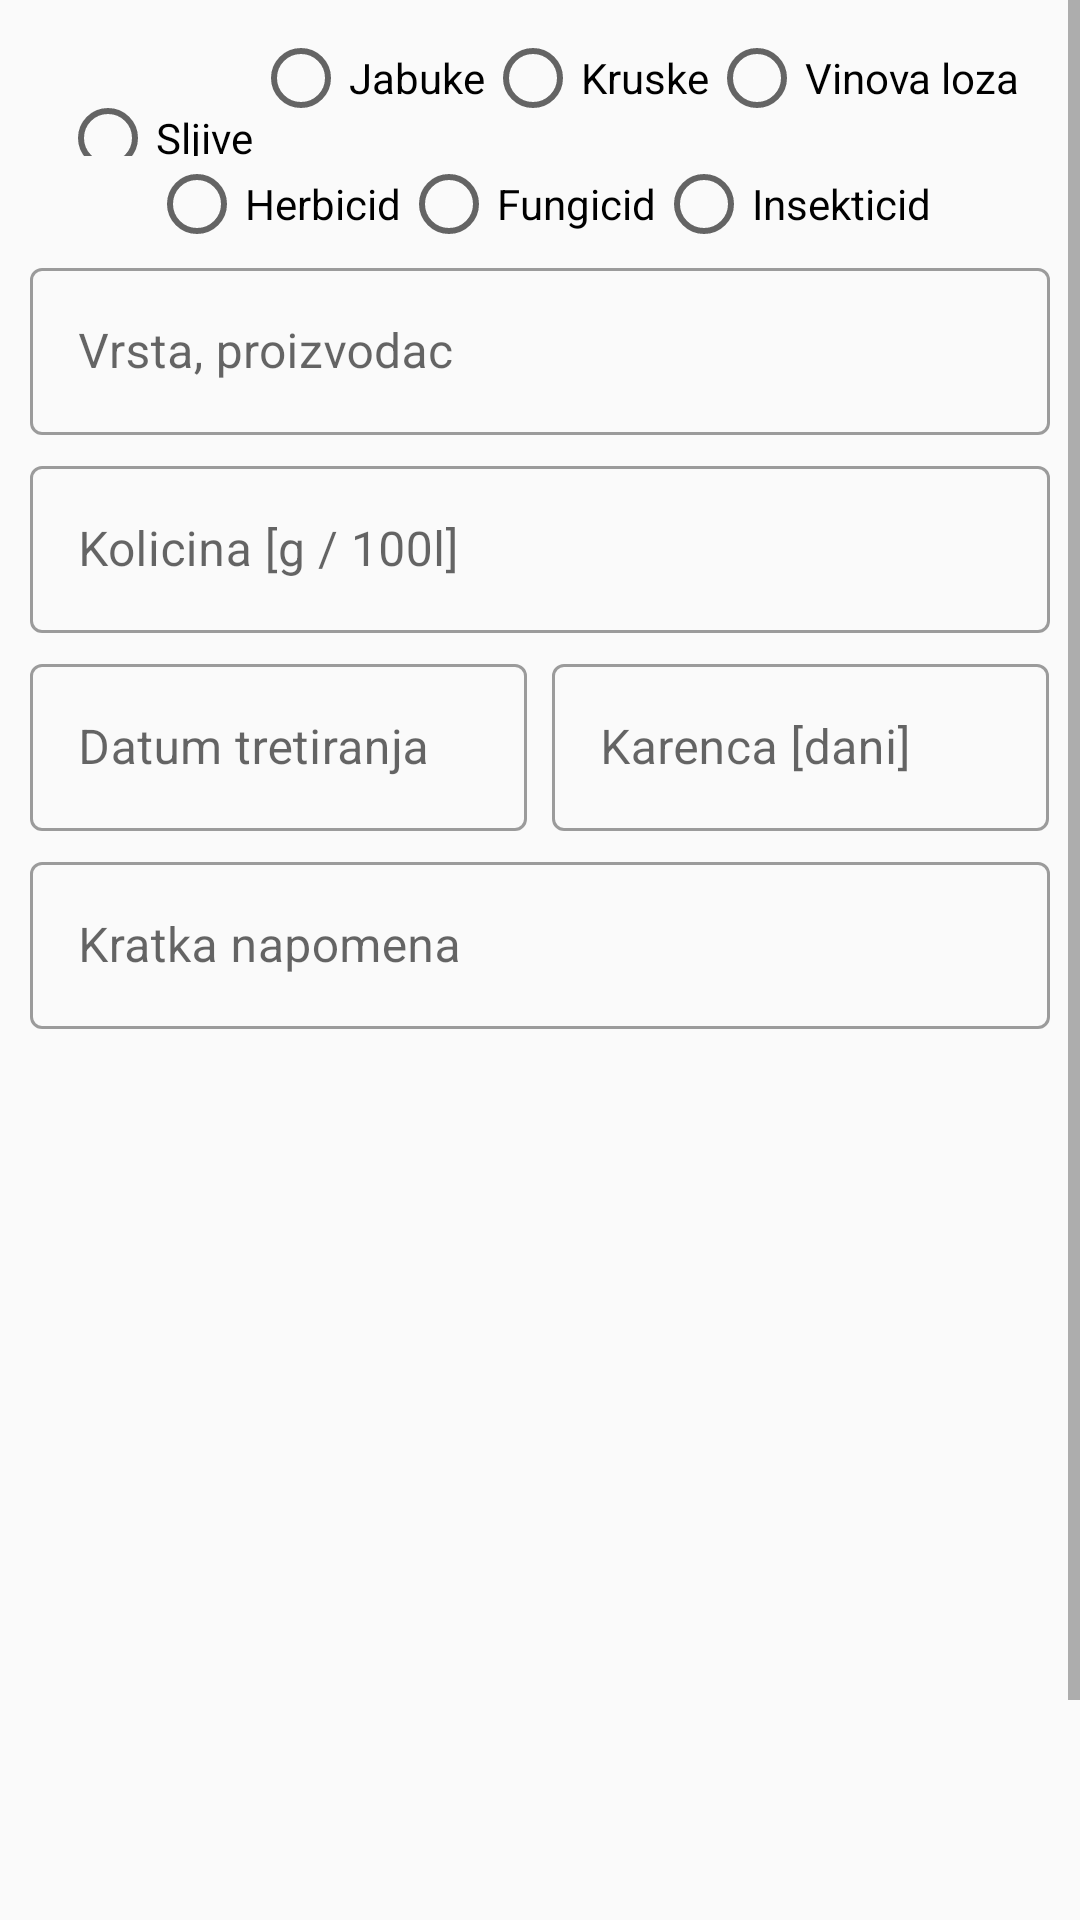

Here is an Android app screen rendered from its layout file. Give the layout XML and the strings, colors and styles it references.
<!-- AndroidManifest.xml: application theme Theme.TretiranjeVoca -->
<!-- res/layout/fragment_novo_tretiranje.xml -->
<?xml version="1.0" encoding="utf-8"?>
<ScrollView
    xmlns:android="http://schemas.android.com/apk/res/android"
    xmlns:app="http://schemas.android.com/apk/res-auto"
    xmlns:tools="http://schemas.android.com/tools"
    android:layout_width="match_parent"
    android:layout_height="match_parent"
    android:fillViewport="true">
<androidx.constraintlayout.widget.ConstraintLayout
    android:layout_width="match_parent"

    android:layout_height="match_parent">


    <RadioGroup
        android:id="@+id/rg_odabirvoca"
        android:layout_width="match_parent"
        android:layout_height="wrap_content"
        android:buttonTintMode="multiply"
        android:gravity="center"

        android:orientation="horizontal"
        app:layout_constraintBottom_toTopOf="@+id/rg_tiptretiranja"
        app:layout_constraintStart_toStartOf="parent"
        app:layout_constraintTop_toTopOf="parent">

        <RadioButton
            android:id="@+id/rb_sljive"
            android:layout_width="wrap_content"
            android:layout_height="wrap_content"
            android:layout_marginTop="20dp"
            android:buttonTintMode="multiply"
            android:text="@string/label_sljive" />

        <RadioButton
            android:id="@+id/rb_jabuke"
            android:layout_width="wrap_content"
            android:layout_height="wrap_content"
            android:buttonTintMode="multiply"
            android:text="@string/label_jabuke" />

        <RadioButton
            android:id="@+id/rb_kruske"
            android:layout_width="wrap_content"
            android:layout_height="wrap_content"
            android:buttonTintMode="multiply"
            android:text="@string/label_kruske" />

        <RadioButton
            android:id="@+id/rb_vinovaloza"
            android:layout_width="wrap_content"
            android:layout_height="wrap_content"
            android:buttonTintMode="multiply"
            android:text="@string/label_vinovaloza" />

    </RadioGroup>

    <RadioGroup
        android:id="@+id/rg_tiptretiranja"
        android:layout_width="match_parent"
        android:layout_height="wrap_content"
        android:gravity="center"
        android:orientation="horizontal"
        app:layout_constraintStart_toStartOf="parent"
        app:layout_constraintTop_toBottomOf="@id/rg_odabirvoca">

        <RadioButton
            android:id="@+id/rb_herbicid"
            android:layout_width="wrap_content"
            android:layout_height="wrap_content"
            android:buttonTintMode="multiply"
            android:text="@string/label_herbicid" />

        <RadioButton
            android:id="@+id/rb_fungicid"
            android:layout_width="wrap_content"
            android:layout_height="wrap_content"
            android:buttonTintMode="multiply"
            android:text="@string/label_fungicid" />

        <RadioButton
            android:id="@+id/rb_insekticid"
            android:layout_width="wrap_content"
            android:layout_height="wrap_content"
            android:buttonTintMode="multiply"
            android:text="@string/label_insekticid" />

    </RadioGroup>


    <com.google.android.material.textfield.TextInputLayout
        android:id="@+id/vrsta"
        style="@style/Widget.MaterialComponents.TextInputLayout.OutlinedBox"
        android:layout_width="match_parent"
        android:layout_height="wrap_content"
        android:layout_marginLeft="10dp"
        android:layout_marginRight="10dp"
        android:layout_marginBottom="@dimen/margin_medium"
        app:layout_constraintStart_toStartOf="parent"
        app:layout_constraintTop_toBottomOf="@id/rg_tiptretiranja">

        <EditText


            android:id="@+id/et_vrsta"
            android:layout_width="match_parent"
            android:layout_height="match_parent"
            android:layout_marginBottom="5dp"
            android:hint="@string/label_vrsta" />
    </com.google.android.material.textfield.TextInputLayout>

    <com.google.android.material.textfield.TextInputLayout
        android:id="@+id/kolicina"
        style="@style/Widget.MaterialComponents.TextInputLayout.OutlinedBox"
        android:layout_width="match_parent"
        android:layout_height="wrap_content"
        android:layout_marginLeft="10dp"
        android:layout_marginRight="10dp"
        android:layout_marginBottom="@dimen/margin_medium"
        app:layout_constraintStart_toStartOf="parent"
        app:layout_constraintTop_toBottomOf="@id/vrsta">

        <EditText
            android:id="@+id/et_kolicina"
            android:layout_width="match_parent"
            android:layout_height="match_parent"
            android:layout_marginBottom="5dp"
            android:hint="@string/label_kolicina"
            android:inputType="number" />


    </com.google.android.material.textfield.TextInputLayout>

    <com.google.android.material.textfield.TextInputLayout
        android:id="@+id/kolicina2"
        style="@style/Widget.MaterialComponents.TextInputLayout.OutlinedBox"
        android:layout_width="0dp"
        android:layout_height="wrap_content"
        android:layout_marginStart="10dp"

        app:layout_constraintStart_toStartOf="parent"
        app:layout_constraintTop_toBottomOf="@id/kolicina"
        app:layout_constraintWidth_percent=".46">

        <EditText
            android:id="@+id/et_kolicina2"
            android:layout_width="match_parent"
            android:layout_height="match_parent"
            android:layout_marginBottom="5dp"
            android:layout_weight="1"
            android:cursorVisible="false"
            android:focusable="false"
            android:focusableInTouchMode="true"
            android:hint="Datum tretiranja" />
    </com.google.android.material.textfield.TextInputLayout>


    <com.google.android.material.textfield.TextInputLayout
        android:id="@+id/karenca"
        style="@style/Widget.MaterialComponents.TextInputLayout.OutlinedBox"
        android:layout_width="0dp"
        android:layout_height="wrap_content"
        android:layout_marginStart="8dp"
        android:layout_marginEnd="10dp"
        app:layout_constraintEnd_toEndOf="parent"
        app:layout_constraintStart_toEndOf="@+id/kolicina2"
        app:layout_constraintTop_toBottomOf="@+id/kolicina"
        app:layout_constraintWidth_percent=".46">

        <EditText
            android:id="@+id/et_karenca"
            android:layout_width="match_parent"
            android:layout_height="match_parent"
            android:layout_marginBottom="5dp"
            android:hint="@string/label_karenca"
            android:inputType="number" />
    </com.google.android.material.textfield.TextInputLayout>

    <com.google.android.material.textfield.TextInputLayout
        android:id="@+id/napomena"
        style="@style/Widget.MaterialComponents.TextInputLayout.OutlinedBox"
        android:layout_width="match_parent"
        android:layout_height="wrap_content"
        android:layout_marginLeft="10dp"
        android:layout_marginRight="10dp"
        android:layout_marginBottom="@dimen/margin_medium"
        app:layout_constraintStart_toStartOf="parent"

        app:layout_constraintTop_toBottomOf="@id/karenca">


        <EditText
            android:id="@+id/et_napomena"
            android:layout_width="match_parent"
            android:layout_height="match_parent"
            android:hint="@string/label_napomena" />
    </com.google.android.material.textfield.TextInputLayout>


    <Button
        android:id="@+id/b_save_tret"
        android:layout_width="match_parent"
        android:layout_height="wrap_content"
        android:layout_marginTop="16dp"
        android:text="Dodaj"
        app:layout_constraintTop_toBottomOf="@+id/ivTretiranje"
        tools:layout_editor_absoluteX="-26dp" />

    <ImageView
        android:id="@+id/ivTretiranje"
        android:layout_width="300dp"
        android:layout_height="300dp"
        android:layout_marginTop="16dp"
        app:layout_constraintEnd_toEndOf="parent"
        app:layout_constraintHorizontal_bias="0.5"
        android:background="@drawable/cameraicon"
        app:layout_constraintStart_toStartOf="parent"
        app:layout_constraintTop_toBottomOf="@+id/napomena" />


</androidx.constraintlayout.widget.ConstraintLayout>
</ScrollView>
<!-- resources referenced by this layout -->
<resources>
  <string name="label_fungicid">Fungicid</string>
  <string name="label_herbicid">Herbicid</string>
  <string name="label_insekticid">Insekticid</string>
  <string name="label_jabuke">Jabuke</string>
  <string name="label_karenca">Karenca [dani]</string>
  <string name="label_kolicina">Kolicina [g / 100l]</string>
  <string name="label_kruske">Kruske</string>
  <string name="label_napomena">Kratka napomena</string>
  <string name="label_sljive">Sljive</string>
  <string name="label_vinovaloza">Vinova loza</string>
  <string name="label_vrsta">Vrsta, proizvodac</string>
  <style name="Theme.TretiranjeVoca" parent="Theme.MaterialComponents.DayNight.NoActionBar.Bridge">
          
          <item name="colorPrimary">@color/purple_500</item>
          <item name="colorPrimaryVariant">@color/purple_700</item>
          <item name="colorOnPrimary">@color/white</item>
          
          <item name="colorSecondary">@color/teal_200</item>
          <item name="colorSecondaryVariant">@color/teal_700</item>
          <item name="colorOnSecondary">@color/black</item>
  
  
          
          <item name="android:statusBarColor" tools:targetApi="l">?attr/colorPrimaryVariant</item>
          
      </style>
  <color name="purple_500">#FF6200EE</color>
  <color name="purple_700">#FF3700B3</color>
  <color name="white">#FFFFFFFF</color>
  <color name="teal_200">#FF6200EE</color>
  <color name="teal_700">#FF6200EE</color>
  <color name="black">#FF000000</color>
</resources>
